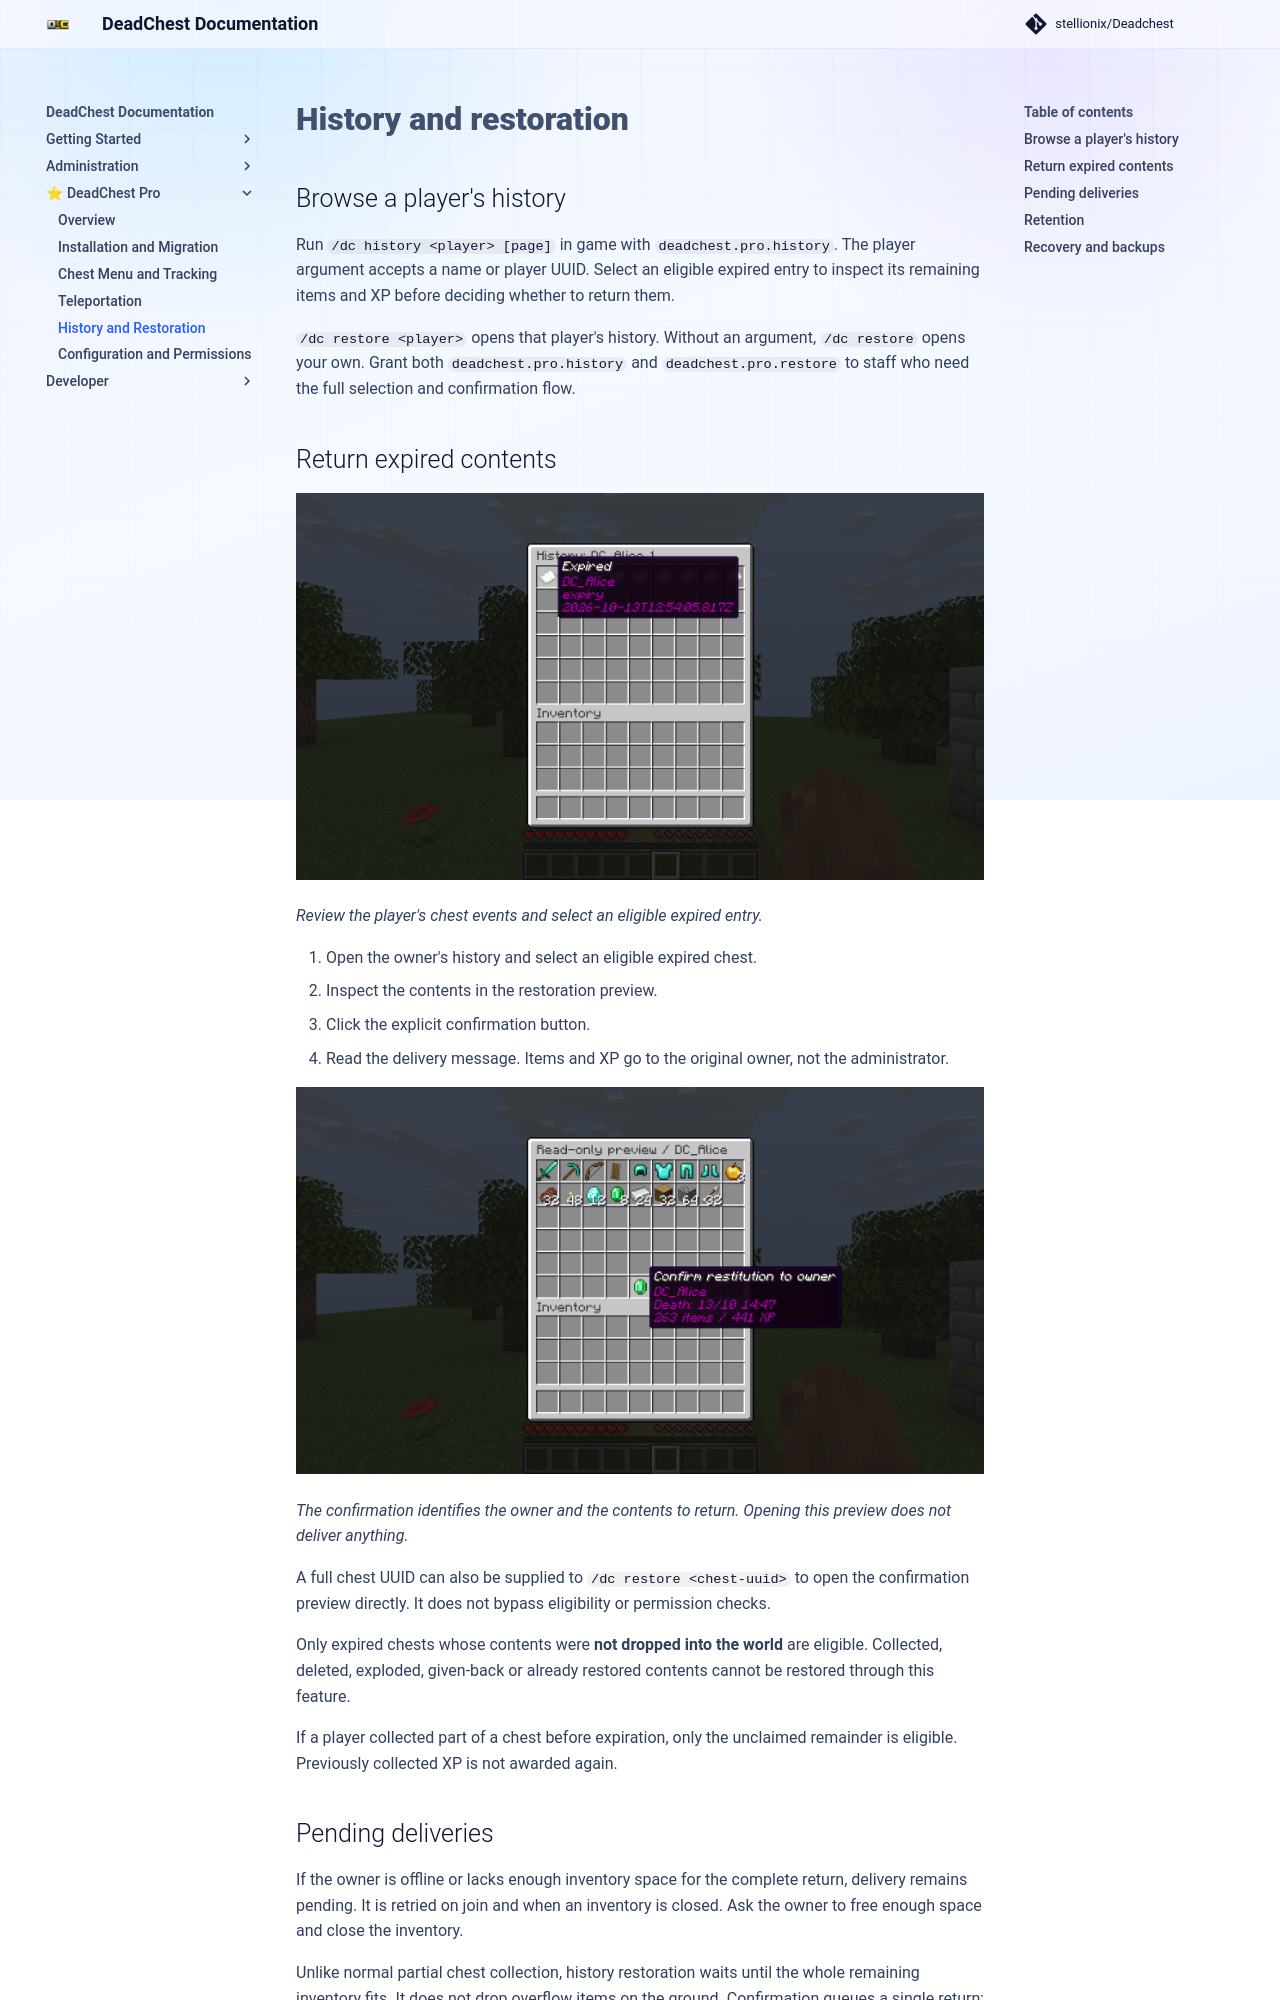

repository: Stellionix/Deadchest · page: 4.31.1/pro/history/index.html · generator: mkdocs

# History and restoration

## Browse a player's history

Run `/dc history <player> [page]` in game with `deadchest.pro.history`.
The player argument accepts a name or player UUID. Select an eligible expired
entry to inspect its remaining items and XP before deciding whether to return them.

`/dc restore <player>` opens that player's history. Without an argument,
`/dc restore` opens your own. Grant both `deadchest.pro.history` and
`deadchest.pro.restore` to staff who need the full selection and confirmation flow.

## Return expired contents

![Administrator history showing an expired chest entry for a player](../assets/images/pro/07-pro-admin-history.png){ loading=lazy }

*Review the player's chest events and select an eligible expired entry.*

1. Open the owner's history and select an eligible expired chest.
2. Inspect the contents in the restoration preview.
3. Click the explicit confirmation button.
4. Read the delivery message. Items and XP go to the original owner, not the administrator.

![Restoration preview showing remaining items and the confirmation button for returning them to their owner](../assets/images/pro/08-pro-restore-confirmation.png){ loading=lazy }

*The confirmation identifies the owner and the contents to return. Opening this preview does not deliver anything.*

A full chest UUID can also be supplied to `/dc restore <chest-uuid>` to open
the confirmation preview directly. It does not bypass eligibility or permission checks.

Only expired chests whose contents were **not dropped into the world** are
eligible. Collected, deleted, exploded, given-back or already restored contents
cannot be restored through this feature.

If a player collected part of a chest before expiration, only the unclaimed
remainder is eligible. Previously collected XP is not awarded again.

## Pending deliveries

If the owner is offline or lacks enough inventory space for the complete return,
delivery remains pending. It is retried on join and when an inventory is closed.
Ask the owner to free enough space and close the inventory.

Unlike normal partial chest collection, history restoration waits until the
whole remaining inventory fits. It does not drop overflow items on the ground.
Confirmation queues a single return; staff should not manually duplicate it.
